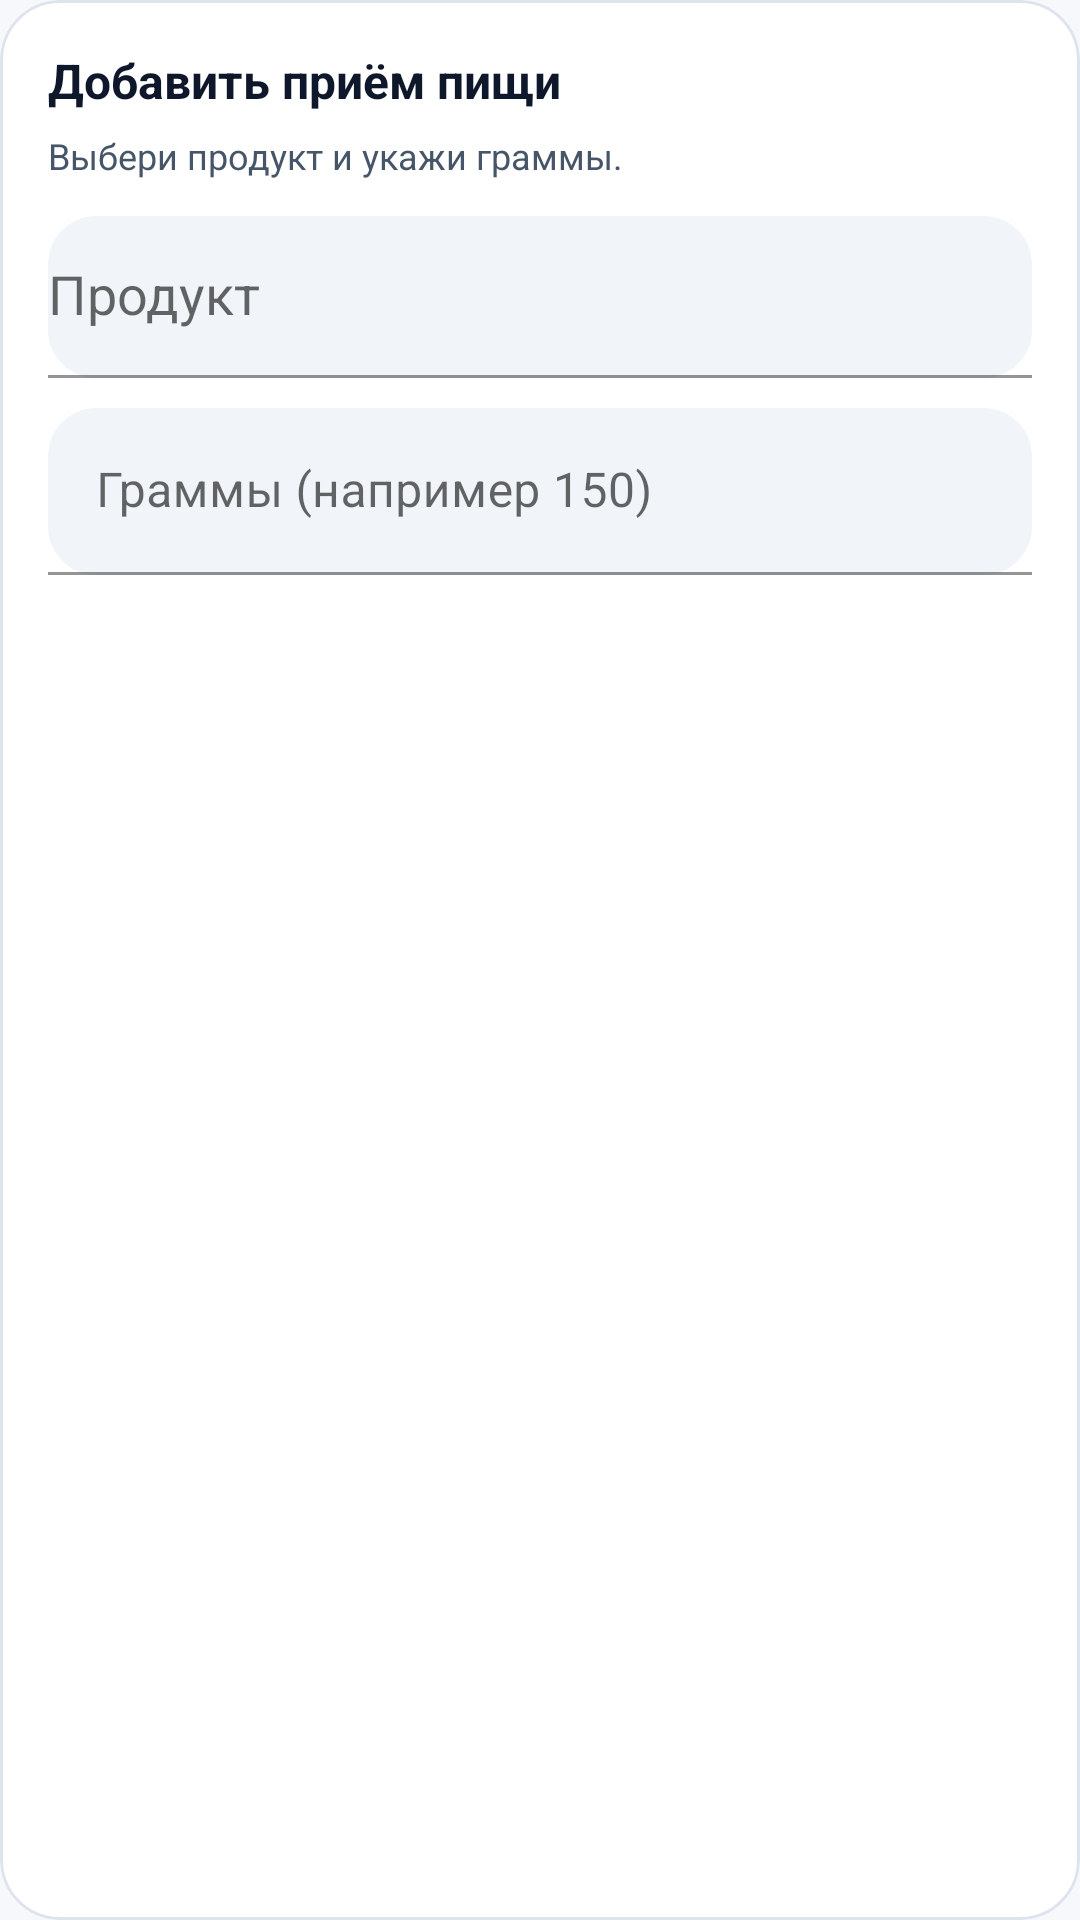

Android layout source for this screen:
<!-- AndroidManifest.xml: application theme Theme.Caloriyatracker -->
<!-- res/layout/dialog_add_meal.xml -->
<com.google.android.material.card.MaterialCardView xmlns:android="http://schemas.android.com/apk/res/android"
    xmlns:app="http://schemas.android.com/apk/res-auto"
    style="@style/CardSurface"
    android:layout_width="match_parent"
    android:layout_height="wrap_content"
    android:layout_margin="0dp">

    <LinearLayout
        android:layout_width="match_parent"
        android:layout_height="wrap_content"
        android:orientation="vertical"
        android:padding="16dp">

        <TextView
            android:id="@+id/tvDlgTitle"
            android:layout_width="wrap_content"
            android:layout_height="wrap_content"
            android:text="Добавить приём пищи"
            android:textStyle="bold"
            android:textSize="16sp"
            android:textColor="@color/text"/>

        <TextView
            android:layout_width="wrap_content"
            android:layout_height="wrap_content"
            android:text="Выбери продукт и укажи граммы."
            android:textColor="@color/text2"
            android:textSize="12sp"
            android:layout_marginTop="6dp"/>

        <com.google.android.material.textfield.TextInputLayout
            android:layout_width="match_parent"
            android:layout_height="wrap_content"
            android:layout_marginTop="12dp"
            app:boxBackgroundMode="filled"
            app:boxBackgroundColor="@color/surface2"
            app:boxCornerRadiusTopStart="16dp"
            app:boxCornerRadiusTopEnd="16dp"
            app:boxCornerRadiusBottomStart="16dp"
            app:boxCornerRadiusBottomEnd="16dp"
            app:boxStrokeColor="@color/stroke"
            app:hintTextColor="@color/text2">

            <AutoCompleteTextView
                android:id="@+id/spProducts"
                android:layout_width="match_parent"
                android:layout_height="54dp"
                android:hint="Продукт"
                android:inputType="text"
                android:textColor="@color/text" />
        </com.google.android.material.textfield.TextInputLayout>

        <com.google.android.material.textfield.TextInputLayout
            android:layout_width="match_parent"
            android:layout_height="wrap_content"
            android:layout_marginTop="10dp"
            app:boxBackgroundMode="filled"
            app:boxBackgroundColor="@color/surface2"
            app:boxCornerRadiusTopStart="16dp"
            app:boxCornerRadiusTopEnd="16dp"
            app:boxCornerRadiusBottomStart="16dp"
            app:boxCornerRadiusBottomEnd="16dp"
            app:boxStrokeColor="@color/stroke"
            app:hintTextColor="@color/text2">

            <com.google.android.material.textfield.TextInputEditText
                android:id="@+id/etGrams"
                android:layout_width="match_parent"
                android:layout_height="wrap_content"
                android:hint="Граммы (например 150)"
                android:inputType="numberDecimal"
                android:textColor="@color/text"/>
        </com.google.android.material.textfield.TextInputLayout>

    </LinearLayout>

</com.google.android.material.card.MaterialCardView>
<!-- resources referenced by this layout -->
<resources>
  <color name="stroke">#DDE4EE</color>
  <color name="surface2">#F1F5F9</color>
  <color name="text">#0F172A</color>
  <color name="text2">#475569</color>
  <style name="CardSurface" parent="Widget.MaterialComponents.CardView">
          <item name="cardCornerRadius">20dp</item>
          <item name="cardElevation">0dp</item>
          <item name="strokeColor">@color/stroke</item>
          <item name="strokeWidth">1dp</item>
          <item name="cardBackgroundColor">@color/surface</item>
      </style>
  <style name="Theme.Caloriyatracker" parent="Theme.MaterialComponents.Light.NoActionBar">
          <item name="colorPrimary">@color/brand</item>
          <item name="colorPrimaryVariant">@color/brand_dark</item>
          <item name="colorSecondary">@color/brand</item>
  
          <item name="android:statusBarColor">@color/bg</item>
          <item name="android:navigationBarColor">@color/bg</item>
          <item name="android:windowBackground">@color/bg</item>
          <item name="android:textColor">@color/text</item>
      </style>
  <color name="surface">#FFFFFF</color>
  <color name="brand">#22C55E</color>
  <color name="brand_dark">#16A34A</color>
  <color name="bg">#F6F8FB</color>
</resources>
